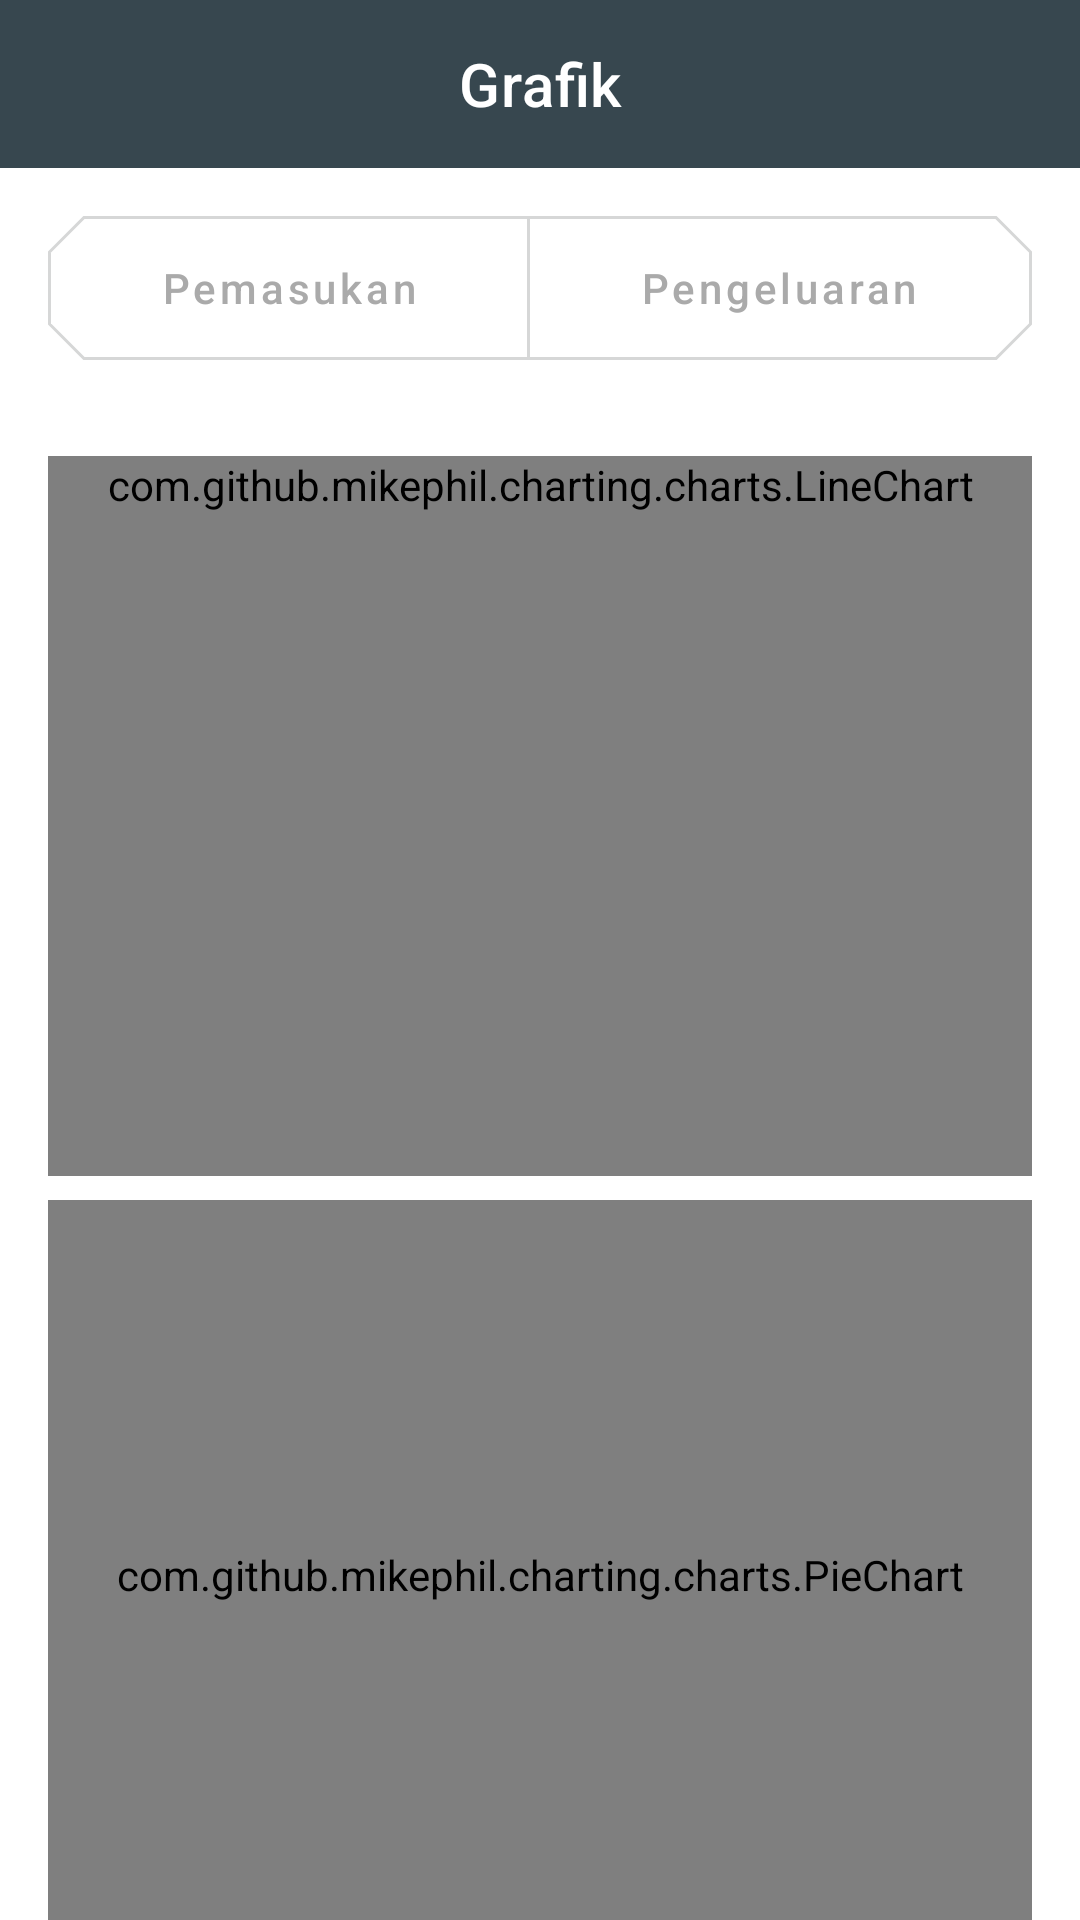

The Android layout XML behind this screen, and the referenced resources:
<!-- AndroidManifest.xml: application theme Theme.Duitmu -->
<!-- res/layout/activity_transaction_chart.xml -->
<?xml version="1.0" encoding="utf-8"?>
<androidx.constraintlayout.widget.ConstraintLayout xmlns:android="http://schemas.android.com/apk/res/android"
    xmlns:app="http://schemas.android.com/apk/res-auto"
    xmlns:tools="http://schemas.android.com/tools"
    android:layout_width="match_parent"
    android:layout_height="match_parent"
    tools:context=".ui.chart.TransactionChartActivity">

    <com.google.android.material.appbar.AppBarLayout
        android:id="@+id/appBarLayout"
        android:layout_width="match_parent"
        android:layout_height="wrap_content"
        app:layout_constraintTop_toTopOf="parent">

        <com.google.android.material.appbar.MaterialToolbar
            android:id="@+id/toolbar"
            android:layout_width="match_parent"
            android:layout_height="?android:attr/actionBarSize"
            app:title="@string/chart"
            app:titleCentered="true"
            app:titleTextColor="@color/white" />
    </com.google.android.material.appbar.AppBarLayout>

    <com.google.android.material.button.MaterialButtonToggleGroup
        android:id="@+id/toggleButton"
        android:layout_width="match_parent"
        android:layout_height="wrap_content"
        android:layout_margin="16dp"
        app:layout_constraintTop_toBottomOf="@+id/appBarLayout"
        app:selectionRequired="true"
        app:singleSelection="true">

        <com.google.android.material.button.MaterialButton
            android:id="@+id/btnIncome"
            style="@style/Button.Toggle"
            android:layout_width="wrap_content"
            android:layout_height="wrap_content"
            android:layout_weight="1"
            android:text="@string/income"
            app:backgroundTint="@color/toggle_income_bg" />

        <com.google.android.material.button.MaterialButton
            android:id="@+id/btnExpense"
            style="@style/Button.Toggle"
            android:layout_width="wrap_content"
            android:layout_height="wrap_content"
            android:layout_weight="1"
            android:text="@string/expense"
            app:backgroundTint="@color/toggle_expense_bg" />
    </com.google.android.material.button.MaterialButtonToggleGroup>

    <androidx.core.widget.NestedScrollView
        android:layout_width="match_parent"
        android:layout_height="0dp"
        android:layout_marginTop="16dp"
        android:fillViewport="true"
        app:layout_constraintBottom_toBottomOf="parent"
        app:layout_constraintTop_toBottomOf="@+id/toggleButton">

        <androidx.constraintlayout.widget.ConstraintLayout
            android:layout_width="match_parent"
            android:layout_height="wrap_content"
            android:padding="16dp">

            <com.github.mikephil.charting.charts.LineChart
                android:id="@+id/lineChart"
                android:layout_width="match_parent"
                android:layout_height="wrap_content"
                android:minHeight="240dp"
                app:layout_constraintTop_toTopOf="parent" />

            <com.github.mikephil.charting.charts.PieChart
                android:id="@+id/pieChart"
                android:layout_width="match_parent"
                android:layout_height="250dp"
                android:layout_marginTop="8dp"
                app:layout_constraintTop_toBottomOf="@+id/lineChart" />

            <androidx.recyclerview.widget.RecyclerView
                android:id="@+id/rvPieChartLegend"
                android:layout_width="match_parent"
                android:layout_height="wrap_content"
                app:layout_constraintTop_toBottomOf="@+id/pieChart" />

            <TextView
                android:id="@+id/tvAmountTotal"
                android:layout_width="wrap_content"
                android:layout_height="wrap_content"
                android:layout_marginTop="8dp"
                android:textColor="@color/black"
                android:textSize="12sp"
                android:textStyle="bold"
                app:layout_constraintEnd_toEndOf="parent"
                app:layout_constraintTop_toBottomOf="@+id/rvPieChartLegend"
                tools:text="Rp. 500.000" />

            <TextView
                android:id="@+id/labelTotal"
                android:layout_width="wrap_content"
                android:layout_height="wrap_content"
                android:text="@string/total_semicolon"
                android:textColor="@color/black"
                android:textSize="12sp"
                android:textStyle="bold"
                app:layout_constraintBottom_toBottomOf="@+id/tvAmountTotal"
                app:layout_constraintStart_toStartOf="parent" />
        </androidx.constraintlayout.widget.ConstraintLayout>
    </androidx.core.widget.NestedScrollView>
</androidx.constraintlayout.widget.ConstraintLayout>
<!-- resources referenced by this layout -->
<resources>
  <color name="black">#FF000000</color>
  <color name="white">#FFFFFFFF</color>
  <string name="chart">Grafik</string>
  <string name="expense">Pengeluaran</string>
  <string name="income">Pemasukan</string>
  <string name="total_semicolon">Total:</string>
  <style name="Button.Toggle" parent="Widget.MaterialComponents.Button.OutlinedButton">
          <item name="shapeAppearance">@style/ShapeAppearance.App.SmallComponent</item>
          <item name="android:insetTop">0dp</item>
          <item name="android:insetBottom">0dp</item>
          <item name="textAllCaps">false</item>
          <item name="android:textColor">@color/toggle_text</item>
          <item name="strokeColor">?android:attr/colorButtonNormal</item>
      </style>
  <style name="ShapeAppearance.App.SmallComponent" parent="ShapeAppearance.MaterialComponents.SmallComponent">
          <item name="cornerFamily">cut</item>
          <item name="cornerSize">12dp</item>
      </style>
  <color name="primaryColor">#37474f</color>
  <color name="primaryDarkColor">#102027</color>
  <color name="secondaryColor">#ffab40</color>
  <color name="secondaryDarkColor">#c77c02</color>
  <style name="Toolbar" parent="Widget.MaterialComponents.Toolbar">
          <item name="navigationIconTint">?colorOnPrimary</item>
          <item name="titleTextColor">?colorOnPrimary</item>
          <item name="android:textColorPrimary">?colorOnPrimary</item>
          <item name="android:textColorSecondary">?colorOnPrimary</item>
          <item name="collapseIcon">@drawable/ic_baseline_arrow_back_24</item>
      </style>
  <style name="ActionOverflowButtonStyle" parent="Widget.AppCompat.ActionButton.Overflow">
          <item name="android:tint">?colorOnPrimary</item>
      </style>
  <style name="ThemeOverlay.App.BottomSheetDialog" parent="ThemeOverlay.MaterialComponents.BottomSheetDialog">
          <item name="bottomSheetStyle">@style/ModalBottomSheetDialog</item>
      </style>
  <style name="ThemeOverlay.App.MaterialAlertDialog" parent="ThemeOverlay.MaterialComponents.MaterialAlertDialog">
          <item name="alertDialogStyle">@style/MaterialAlertDialog.App</item>
          <item name="buttonBarPositiveButtonStyle">@style/Widget.App.Button</item>
          <item name="buttonBarNeutralButtonStyle">@style/Widget.App.Button</item>
      </style>
  <!-- drawable ic_baseline_arrow_back_24 (drawable) -->
  <vector android:autoMirrored="true" android:height="24dp"
      android:tint="?colorOnPrimary" android:viewportHeight="24"
      android:viewportWidth="24" android:width="24dp" xmlns:android="http://schemas.android.com/apk/res/android">
      <path android:fillColor="@android:color/white" android:pathData="M20,11H7.83l5.59,-5.59L12,4l-8,8 8,8 1.41,-1.41L7.83,13H20v-2z"/>
  </vector>
  <style name="ModalBottomSheetDialog" parent="Widget.MaterialComponents.BottomSheet.Modal">
          <item name="shapeAppearance">@style/ShapeAppearance.App.LargeComponent</item>
      </style>
  <style name="MaterialAlertDialog.App" parent="MaterialAlertDialog.MaterialComponents">
          <item name="shapeAppearance">@style/ShapeAppearance.App.MediumComponent.Cut.All</item>
      </style>
  <style name="Widget.App.Button" parent="Widget.MaterialComponents.Button.TextButton.Dialog">
          <item name="shapeAppearance">@style/ShapeAppearance.App.SmallComponent</item>
      </style>
  <style name="ShapeAppearance.App.LargeComponent" parent="ShapeAppearance.MaterialComponents.LargeComponent">
          <item name="cornerFamily">cut</item>
          <item name="cornerSize">24dp</item>
      </style>
  <style name="ShapeAppearance.App.MediumComponent.Cut.All" parent="ShapeAppearance.App.MediumComponent.Cut">
          <item name="cornerSize">8dp</item>
      </style>
  <style name="ShapeAppearance.App.MediumComponent.Cut" parent="ShapeAppearance.MaterialComponents.MediumComponent">
          <item name="cornerFamily">cut</item>
      </style>
</resources>
